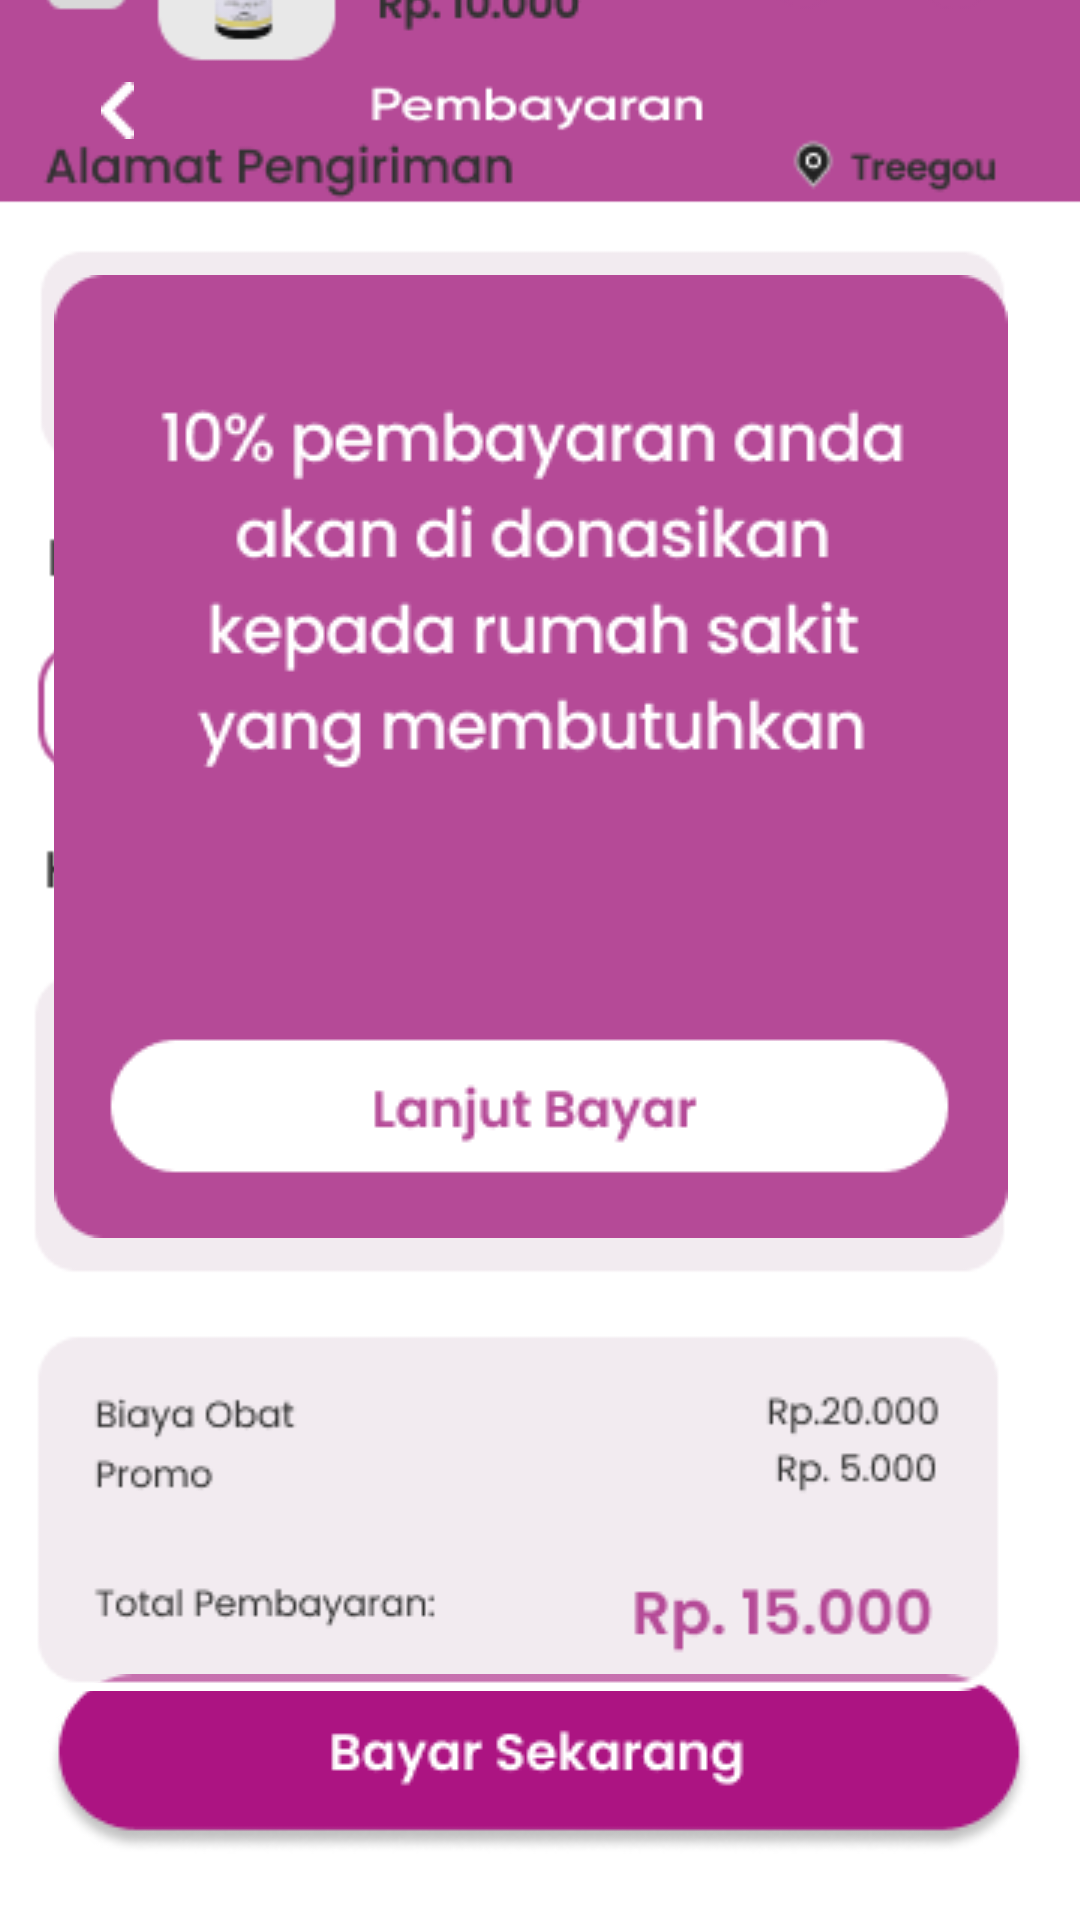

Layout XML and referenced resources for this Android screen:
<!-- AndroidManifest.xml: application theme AppTheme -->
<!-- res/layout/activity_next_payment.xml -->
<?xml version="1.0" encoding="utf-8"?>
<androidx.constraintlayout.widget.ConstraintLayout xmlns:android="http://schemas.android.com/apk/res/android"
    xmlns:app="http://schemas.android.com/apk/res-auto"
    xmlns:tools="http://schemas.android.com/tools"
    android:layout_width="match_parent"
    android:layout_height="match_parent"
    android:background="@drawable/backroundpeyment"
    tools:context=".obat.NextPayment">

    <ImageView
        android:id="@+id/kembali1"
        android:layout_width="wrap_content"
        android:layout_height="wrap_content"
        app:layout_constraintBottom_toBottomOf="parent"
        app:layout_constraintEnd_toEndOf="parent"
        app:layout_constraintHorizontal_bias="0.096"
        app:layout_constraintStart_toStartOf="parent"
        app:layout_constraintTop_toTopOf="parent"
        app:layout_constraintVertical_bias="0.044"
        app:srcCompat="@drawable/back" />

    <ImageView
        android:id="@+id/butonbayar"
        android:layout_width="wrap_content"
        android:layout_height="wrap_content"
        app:layout_constraintBottom_toBottomOf="parent"
        app:layout_constraintEnd_toEndOf="parent"
        app:layout_constraintHorizontal_bias="0.492"
        app:layout_constraintStart_toStartOf="parent"
        app:layout_constraintTop_toTopOf="parent"
        app:layout_constraintVertical_bias="0.962"
        app:srcCompat="@drawable/butonbayar" />

    <ImageView
        android:id="@+id/imageView41"
        android:layout_width="wrap_content"
        android:layout_height="wrap_content"
        app:layout_constraintBottom_toTopOf="@+id/butonbayar"
        app:layout_constraintEnd_toEndOf="parent"
        app:layout_constraintHorizontal_bias="0.49"
        app:layout_constraintStart_toStartOf="parent"
        app:layout_constraintTop_toTopOf="parent"
        app:layout_constraintVertical_bias="0.885"
        app:srcCompat="@drawable/detailpayobat" />

    <ImageView
        android:id="@+id/btnlanjtpay"
        android:layout_width="wrap_content"
        android:layout_height="wrap_content"
        app:layout_constraintBottom_toTopOf="@+id/butonbayar"
        app:layout_constraintEnd_toEndOf="parent"
        app:layout_constraintHorizontal_bias="0.426"
        app:layout_constraintStart_toStartOf="parent"
        app:layout_constraintTop_toTopOf="@+id/imageView41"
        app:layout_constraintVertical_bias="0.478"
        app:srcCompat="@drawable/lanjtbayar" />


</androidx.constraintlayout.widget.ConstraintLayout>
<!-- resources referenced by this layout -->
<resources>
  <!-- drawable back: png bitmap (drawable, 225 bytes) -->
  <!-- drawable backroundpeyment: png bitmap (drawable, 5290 bytes) -->
  <!-- drawable butonbayar: png bitmap (drawable, 6008 bytes) -->
  <!-- drawable detailpayobat: png bitmap (drawable, 39394 bytes) -->
  <!-- drawable lanjtbayar: png bitmap (drawable, 13440 bytes) -->
  <style name="AppTheme" parent="Theme.AppCompat.Light.DarkActionBar" theme="@android:style/Theme.NoTitleBar">&gt;
          
          <item name="colorPrimary">@color/merahmuda</item>
          <item name="colorPrimaryDark">@color/merahmuda</item>
          <item name="colorAccent">@color/colorAccent</item>
      </style>
  <color name="merahmuda">#B54A97</color>
  <color name="colorAccent">#03DAC5</color>
</resources>
